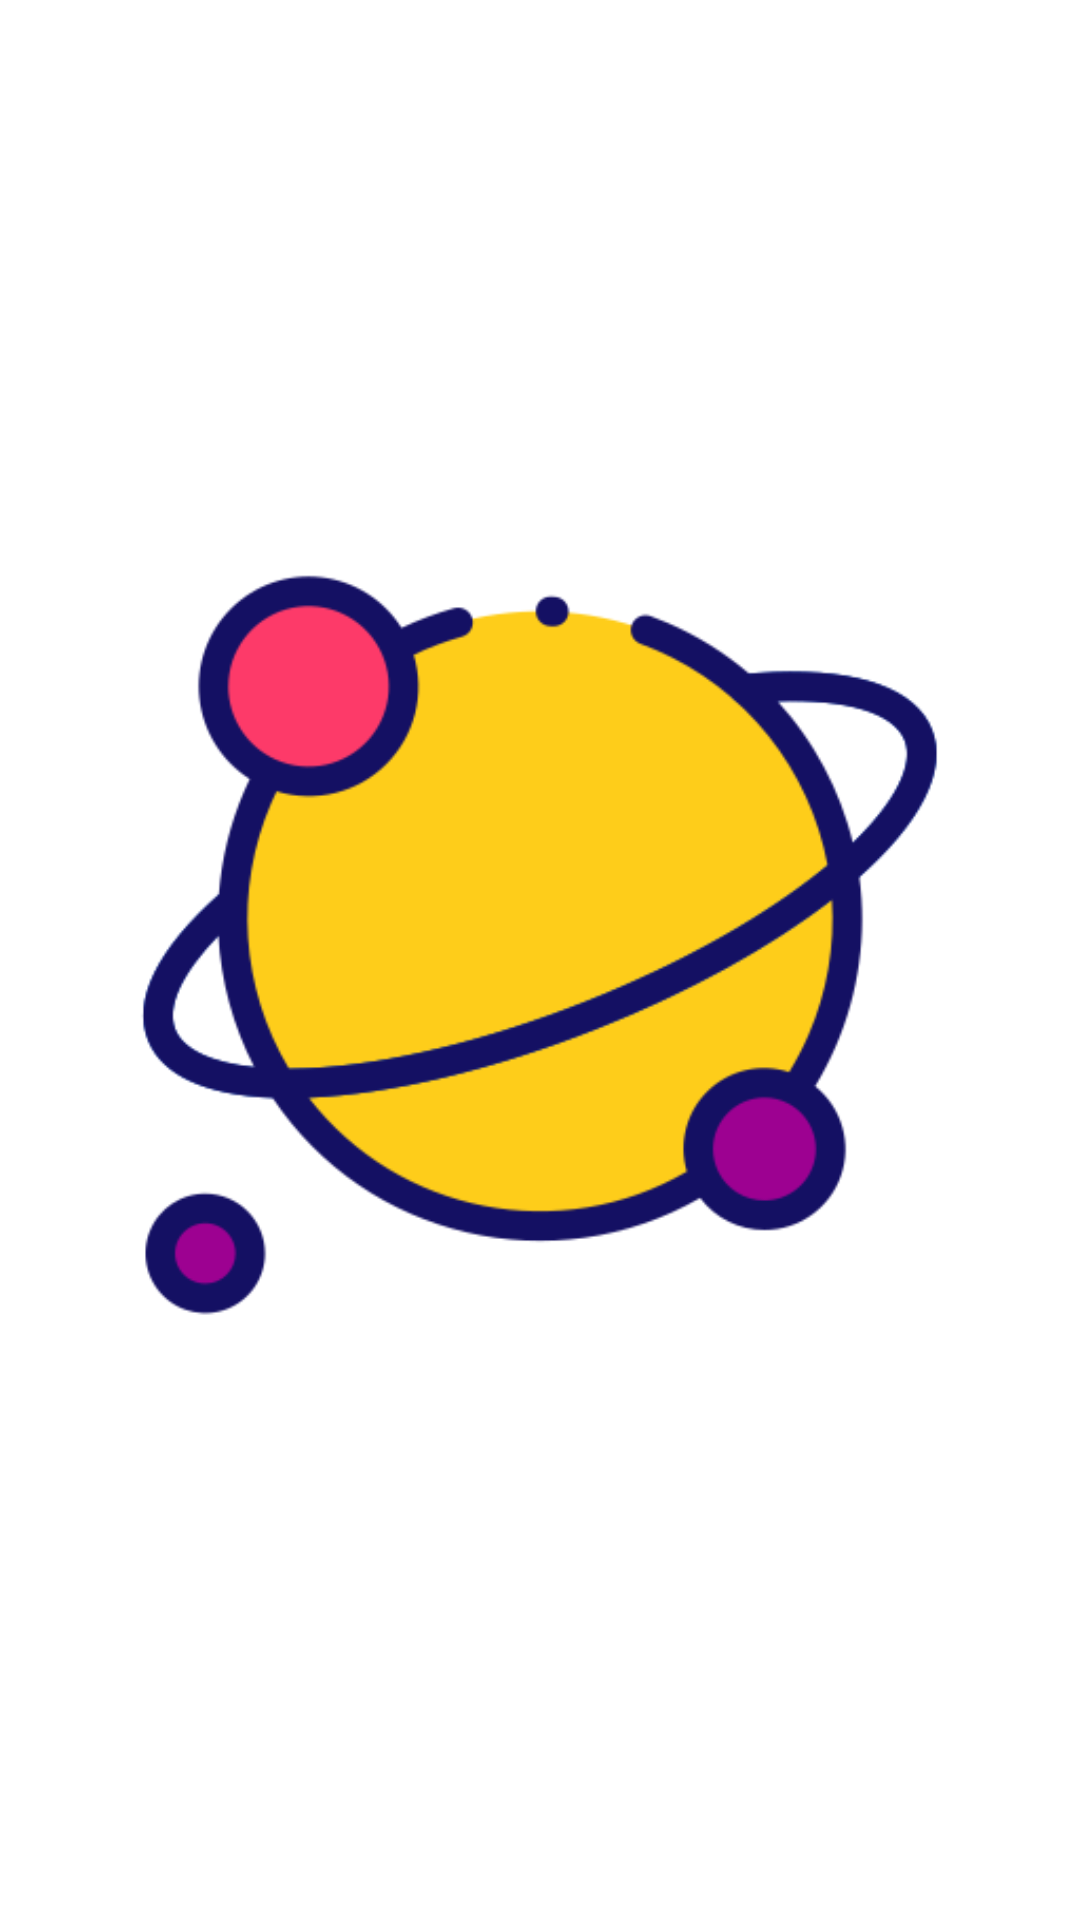

Reconstruct the res/layout file that produces this screen, plus the resources it refers to.
<!-- AndroidManifest.xml: application theme AppTheme -->
<!-- res/layout/activity_splash.xml -->
<?xml version="1.0" encoding="utf-8"?>
<FrameLayout xmlns:android="http://schemas.android.com/apk/res/android"
    xmlns:app="http://schemas.android.com/apk/res-auto"
    android:layout_width="match_parent"
    android:layout_height="match_parent">

    <androidx.appcompat.widget.AppCompatImageView
        android:id="@+id/image_view"
        android:layout_width="wrap_content"
        android:layout_height="wrap_content"
        android:layout_gravity="center"
        app:srcCompat="@drawable/ic_splash_screen" />
</FrameLayout>
<!-- resources referenced by this layout -->
<resources>
  <!-- drawable ic_splash_screen: png bitmap (drawable, 27773 bytes) -->
  <style name="AppTheme" parent="Theme.MaterialComponents.Light.NoActionBar">
          
          <item name="fontFamily">@font/advent_pro_thin</item>
          <item name="android:fontFamily">@font/advent_pro_thin</item>
  
          <item name="colorPrimary">@color/colorPrimary</item>
          <item name="colorPrimaryVariant">@color/colorPrimaryDark</item>
          <item name="colorOnPrimary">#FFFFFF</item>
          <item name="colorSecondary">@color/colorAccent</item>
          <item name="colorSecondaryVariant">#0039CB</item>
          <item name="colorOnSecondary">#FFFFFF</item>
          <item name="colorError">#F44336</item>
          <item name="colorOnError">#FFFFFF</item>
          <item name="colorSurface">#FFFFFF</item>
          <item name="colorOnSurface">#212121</item>
          <item name="android:colorBackground">@color/background</item>
          <item name="colorOnBackground">#212121</item>
          <item name="shapeAppearanceSmallComponent">@style/AppShapeAppearance.SmallComponent</item>
          <item name="shapeAppearanceMediumComponent">@style/AppShapeAppearance.MediumComponent</item>
      </style>
  <color name="colorPrimary">#008577</color>
  <color name="colorPrimaryDark">#00574B</color>
  <color name="colorAccent">#D81B60</color>
  <style name="AppShapeAppearance.SmallComponent" parent="ShapeAppearance.MaterialComponents.SmallComponent">
          <item name="cornerFamily">cut</item>
          <item name="cornerSize">5dp</item>
      </style>
  <style name="AppShapeAppearance.MediumComponent" parent="ShapeAppearance.MaterialComponents.MediumComponent">
          <item name="cornerFamily">cut</item>
          <item name="cornerSize">5dp</item>
      </style>
</resources>
